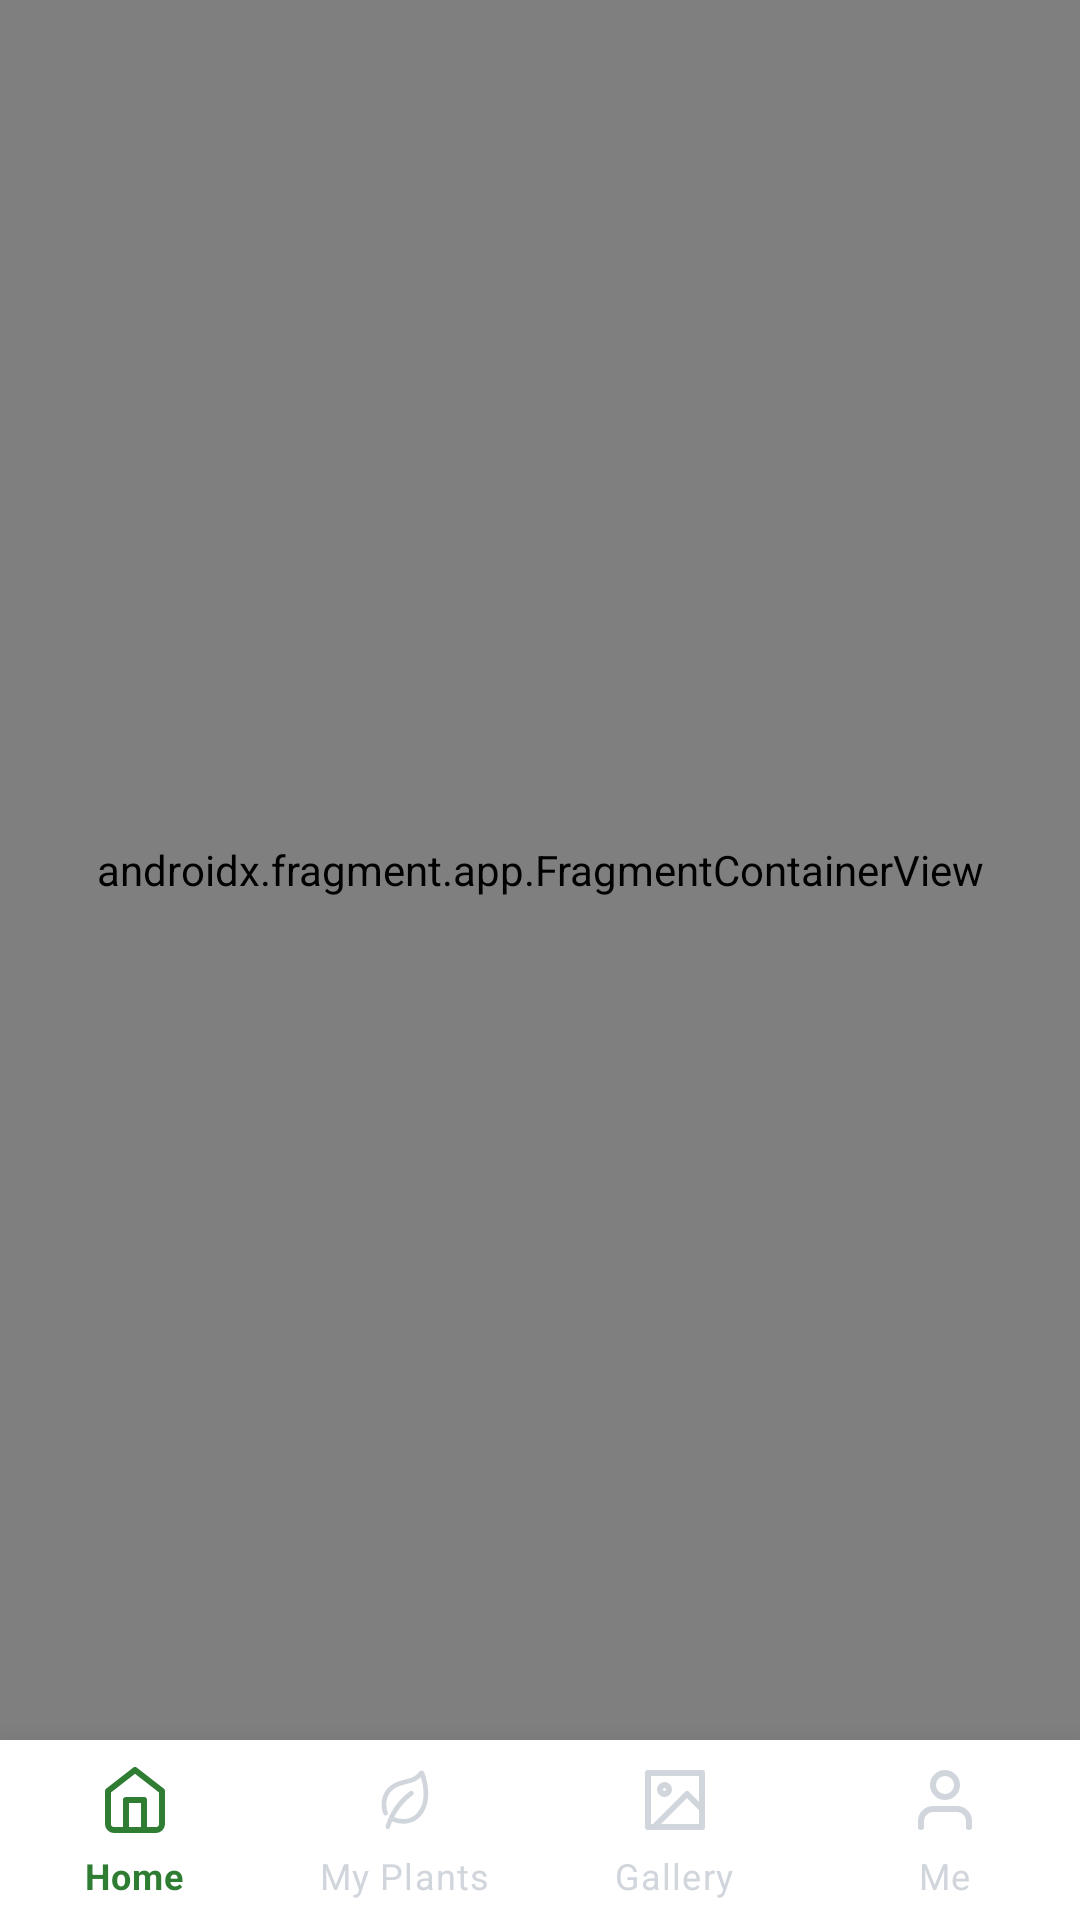

The Android layout XML behind this screen, and the referenced resources:
<!-- AndroidManifest.xml: application theme Theme.Halaman -->
<!-- res/layout/activity_main.xml -->
<?xml version="1.0" encoding="utf-8"?>
<androidx.constraintlayout.widget.ConstraintLayout xmlns:android="http://schemas.android.com/apk/res/android"
    xmlns:app="http://schemas.android.com/apk/res-auto"
    xmlns:tools="http://schemas.android.com/tools"
    android:layout_width="match_parent"
    android:layout_height="match_parent"
    android:background="@color/background">

    <androidx.fragment.app.FragmentContainerView
        android:id="@+id/nav_host_fragment"
        android:name="androidx.navigation.fragment.NavHostFragment"
        android:layout_width="match_parent"
        android:layout_height="0dp"
        app:defaultNavHost="true"
        app:layout_constraintBottom_toTopOf="@+id/bottomNavigation"
        app:layout_constraintTop_toTopOf="parent"
        app:navGraph="@navigation/nav_graph" />

    <com.google.android.material.bottomnavigation.BottomNavigationView
        android:id="@+id/bottomNavigation"
        android:layout_width="match_parent"
        android:layout_height="60dp"
        android:background="@color/white"
        app:elevation="16dp"
        app:itemIconTint="@color/nav_item_color_state"
        app:itemTextColor="@color/nav_item_color_state"
        app:labelVisibilityMode="labeled"
        app:layout_constraintBottom_toBottomOf="parent"
        app:menu="@menu/bottom_nav_menu" />

</androidx.constraintlayout.widget.ConstraintLayout>
<!-- resources referenced by this layout -->
<resources>
  <color name="background">#F9FAFB</color>
  <color name="white">#FFFFFF</color>
  <style name="Theme.Halaman" parent="Theme.MaterialComponents.Light.NoActionBar">
          <item name="android:windowBackground">@color/background</item>
          <item name="android:statusBarColor">@color/background</item>
          <item name="android:windowLightStatusBar">true</item>
          <item name="colorPrimary">@color/halaman_green</item>
          <item name="colorPrimaryVariant">@color/halaman_green_dark</item>
          <item name="colorOnPrimary">@color/white</item>
          <item name="colorSecondary">@color/halaman_green_light</item>
          <item name="colorOnSecondary">@color/white</item>
  
          
          <item name="textInputStyle">@style/HalamanTextInputStyle</item>
      </style>
  <color name="halaman_green">#2E7D32</color>
  <color name="halaman_green_dark">#1B5E20</color>
  <color name="halaman_green_light">#66BB6A</color>
  <style name="HalamanTextInputStyle" parent="Widget.MaterialComponents.TextInputLayout.OutlinedBox">
          <item name="boxBackgroundColor">#CCffffff</item>
          <item name="boxStrokeColor">@color/border</item>
          <item name="boxStrokeWidth">1dp</item>
          <item name="boxCornerRadiusTopStart">16dp</item>
          <item name="boxCornerRadiusTopEnd">16dp</item>
          <item name="boxCornerRadiusBottomStart">16dp</item>
          <item name="boxCornerRadiusBottomEnd">16dp</item>
          <item name="hintEnabled">false</item>
          <item name="passwordToggleTint">@color/halaman_green</item>
          <item name="errorIconDrawable">@null</item>
      </style>
  <color name="border">#E5E7EB</color>
</resources>
